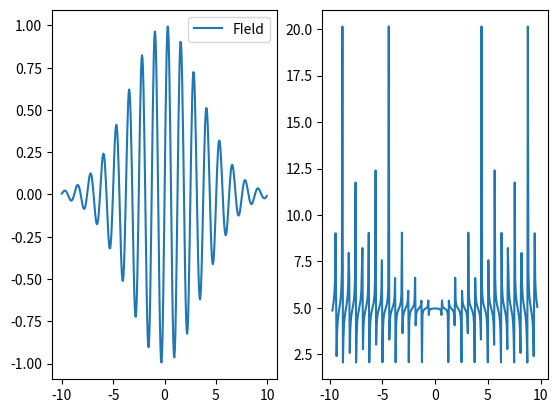

Write Python code to recreate this figure.
# -*- coding: utf-8 -*-
"""
Created on Wed Jun  7 13:54:48 2023

@author: Admin
"""

import numpy as np
import matplotlib.pyplot as plt
from scipy.ndimage import gaussian_filter1d


# t = np.linspace(-10, 10, 100) 
t = np.arange(-10,10, step = 0.05)
E = np.sin(5 * t)*np.exp(-(t)**2/5**2)

# Local freq estimation
def locfreq2(E):
    
    return np.sqrt(np.abs(
        np.gradient(np.gradient(E, t[1] - t[0]), t[1] - t[0]) / E
    ))
    #return np.sqrt(np.abs(
    #    gaussian_filter1d(E, 1, order=2)/ E    
    #))
    
locfreq = locfreq2(E)
plt.subplot(121)
plt.plot(t, E, label="FIeld")
plt.legend()

plt.subplot(122)
plt.plot(t[5:-5], locfreq2(E)[5:-5], )
plt.show()